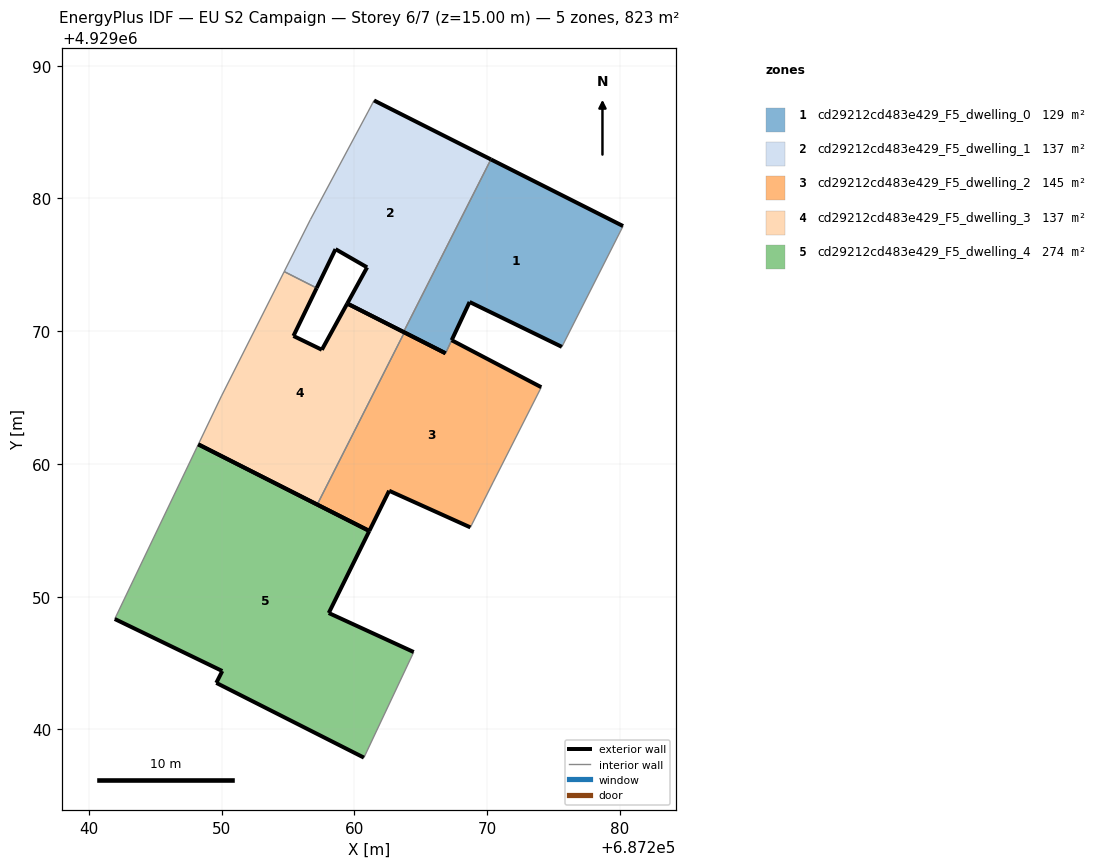
=== STOREY PLAN SPEC (per zone: floor XY polygon, exterior-wall plan segments, windows/doors) ===
zone 1: cd29212cd483e429_F5_dwelling_0  (129.4 m²)
  floor: (687275.62, 4929068.82) (687280.23, 4929077.92) (687270.28, 4929082.94) (687263.70, 4929069.94) (687266.86, 4929068.34) (687266.86, 4929068.34) (687267.32, 4929069.32) (687267.33, 4929069.33) (687268.67, 4929072.20)
  exterior wall: (687266.86, 4929068.34) – (687263.70, 4929069.94)  [3.5 m]
  exterior wall: (687270.28, 4929082.94) – (687280.23, 4929077.92)  [11.1 m]
  exterior wall: (687275.62, 4929068.82) – (687268.67, 4929072.20)  [7.7 m]
  exterior wall: (687268.67, 4929072.20) – (687267.33, 4929069.33)  [3.2 m]
  exterior wall: (687267.33, 4929069.33) – (687267.32, 4929069.32)  [0.0 m]
  exterior wall: (687266.86, 4929068.34) – (687266.86, 4929068.34)  [0.0 m]
  interior walls: 3
zone 2: cd29212cd483e429_F5_dwelling_1  (137.2 m²)
  floor: (687263.70, 4929069.94) (687270.28, 4929082.94) (687261.47, 4929087.38) (687261.01, 4929086.51) (687256.68, 4929078.41) (687254.71, 4929074.49) (687257.15, 4929073.25) (687258.57, 4929076.18) (687260.95, 4929074.81) (687259.46, 4929072.09)
  exterior wall: (687263.70, 4929069.94) – (687259.46, 4929072.09)  [4.8 m]
  exterior wall: (687259.46, 4929072.09) – (687260.95, 4929074.81)  [3.1 m]
  exterior wall: (687260.95, 4929074.81) – (687258.57, 4929076.18)  [2.7 m]
  exterior wall: (687258.57, 4929076.18) – (687257.15, 4929073.25)  [3.3 m]
  exterior wall: (687261.47, 4929087.38) – (687270.28, 4929082.94)  [9.9 m]
  interior walls: 5
zone 3: cd29212cd483e429_F5_dwelling_2  (145.1 m²)
  floor: (687270.45, 4929058.64) (687274.07, 4929065.78) (687267.32, 4929069.32) (687266.86, 4929068.34) (687263.76, 4929069.91) (687257.19, 4929056.94) (687261.12, 4929054.96) (687262.61, 4929057.98) (687268.73, 4929055.22)
  exterior wall: (687262.61, 4929057.98) – (687261.12, 4929054.96)  [3.4 m]
  exterior wall: (687261.12, 4929054.96) – (687257.19, 4929056.94)  [4.4 m]
  exterior wall: (687263.76, 4929069.91) – (687266.86, 4929068.34)  [3.5 m]
  exterior wall: (687267.32, 4929069.32) – (687274.07, 4929065.78)  [7.6 m]
  exterior wall: (687268.73, 4929055.22) – (687262.61, 4929057.98)  [6.7 m]
  interior walls: 4
zone 4: cd29212cd483e429_F5_dwelling_3  (137.2 m²)
  floor: (687257.19, 4929056.94) (687263.76, 4929069.91) (687259.46, 4929072.09) (687257.54, 4929068.60) (687255.40, 4929069.64) (687257.15, 4929073.25) (687254.71, 4929074.49) (687249.98, 4929065.12) (687248.24, 4929061.48)
  exterior wall: (687255.40, 4929069.64) – (687257.54, 4929068.60)  [2.4 m]
  exterior wall: (687257.54, 4929068.60) – (687259.46, 4929072.09)  [4.0 m]
  exterior wall: (687259.46, 4929072.09) – (687263.76, 4929069.91)  [4.8 m]
  exterior wall: (687257.19, 4929056.94) – (687248.24, 4929061.48)  [10.0 m]
  exterior wall: (687257.15, 4929073.25) – (687255.40, 4929069.64)  [4.0 m]
  interior walls: 4
zone 5: cd29212cd483e429_F5_dwelling_4  (274.4 m²)
  floor: (687260.71, 4929037.88) (687264.46, 4929045.83) (687258.06, 4929048.77) (687261.12, 4929054.96) (687248.24, 4929061.48) (687241.94, 4929048.32) (687250.04, 4929044.40) (687249.59, 4929043.51)
  exterior wall: (687261.12, 4929054.96) – (687258.06, 4929048.77)  [6.9 m]
  exterior wall: (687258.06, 4929048.77) – (687264.46, 4929045.83)  [7.0 m]
  exterior wall: (687260.71, 4929037.88) – (687249.59, 4929043.51)  [12.5 m]
  exterior wall: (687249.59, 4929043.51) – (687250.04, 4929044.40)  [1.0 m]
  exterior wall: (687250.04, 4929044.40) – (687241.94, 4929048.32)  [9.0 m]
  exterior wall: (687248.24, 4929061.48) – (687261.12, 4929054.96)  [14.4 m]
  interior walls: 2

=== DERIVED (storey summary) ===
Building: EU S2 Campaign
Storey: 6 of 7  (floor level z = 15.00 m)
Storey gross floor area: 823.3 m²
Zones on this storey: 5
  - cd29212cd483e429_F5_dwelling_0: floor 129.4 m²; exterior wall 25.6 m (76.8 m²); WWR 0.0%
  - cd29212cd483e429_F5_dwelling_1: floor 137.2 m²; exterior wall 23.7 m (71.2 m²); WWR 0.0%
  - cd29212cd483e429_F5_dwelling_2: floor 145.1 m²; exterior wall 25.6 m (76.8 m²); WWR 0.0%
  - cd29212cd483e429_F5_dwelling_3: floor 137.2 m²; exterior wall 25.2 m (75.7 m²); WWR 0.0%
  - cd29212cd483e429_F5_dwelling_4: floor 274.4 m²; exterior wall 50.8 m (152.5 m²); WWR 0.0%
Zone adjacency (shared interzone walls):
  - cd29212cd483e429_F5_dwelling_0 ↔ cd29212cd483e429_F5_dwelling_1
  - cd29212cd483e429_F5_dwelling_0 ↔ cd29212cd483e429_F5_dwelling_2
  - cd29212cd483e429_F5_dwelling_1 ↔ cd29212cd483e429_F5_dwelling_3
  - cd29212cd483e429_F5_dwelling_2 ↔ cd29212cd483e429_F5_dwelling_3